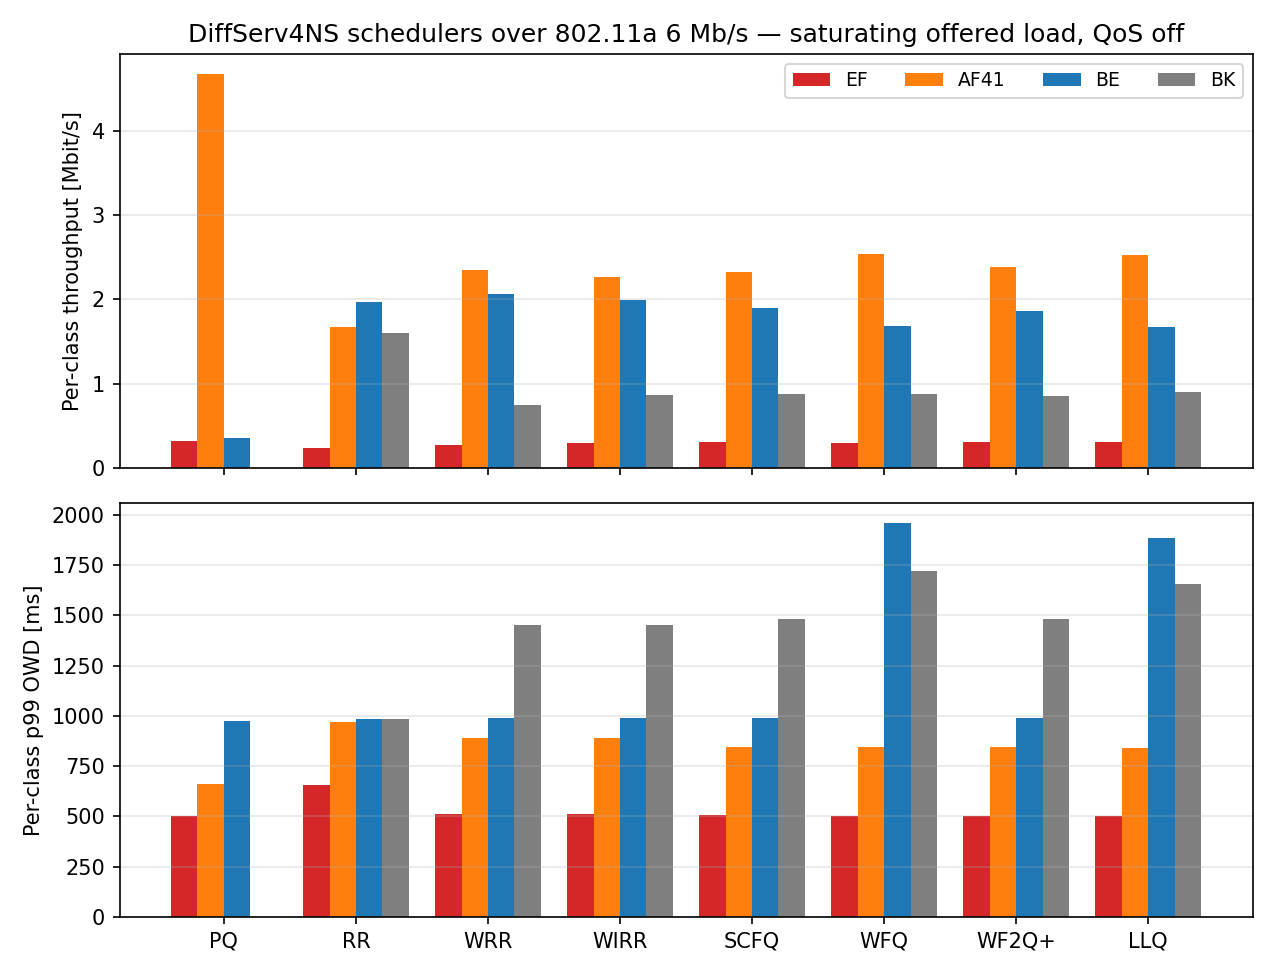

The file beside this chart, header and first rows:
scheduler, ef_kbps, ef_p99_ms, af_kbps, af_p99_ms, be_kbps, be_p99_ms, bk_kbps, bk_p99_ms
pq, 326.4, 502.8, 4672, 660.8, 354.1, 976.3, 0.0, 0.0
rr, 236.6, 658.2, 1670, 967.2, 1970, 985.2, 1598, 985.8
wrr, 272.0, 510.3, 2351, 887.8, 2068, 991.8, 744.2, 1452
wirr, 300.6, 509.8, 2265, 888.8, 1988, 991.2, 863.3, 1450
scfq, 306.0, 505.8, 2328, 847.3, 1896, 988.3, 881.3, 1483
wfq, 297.4, 502.8, 2543, 843.2, 1691, 1959, 882.9, 1719
wf2qp, 308.3, 502.8, 2383, 846.8, 1867, 991.8, 850.3, 1482
llq, 303.8, 502.8, 2533, 841.2, 1673, 1885, 899.2, 1658
